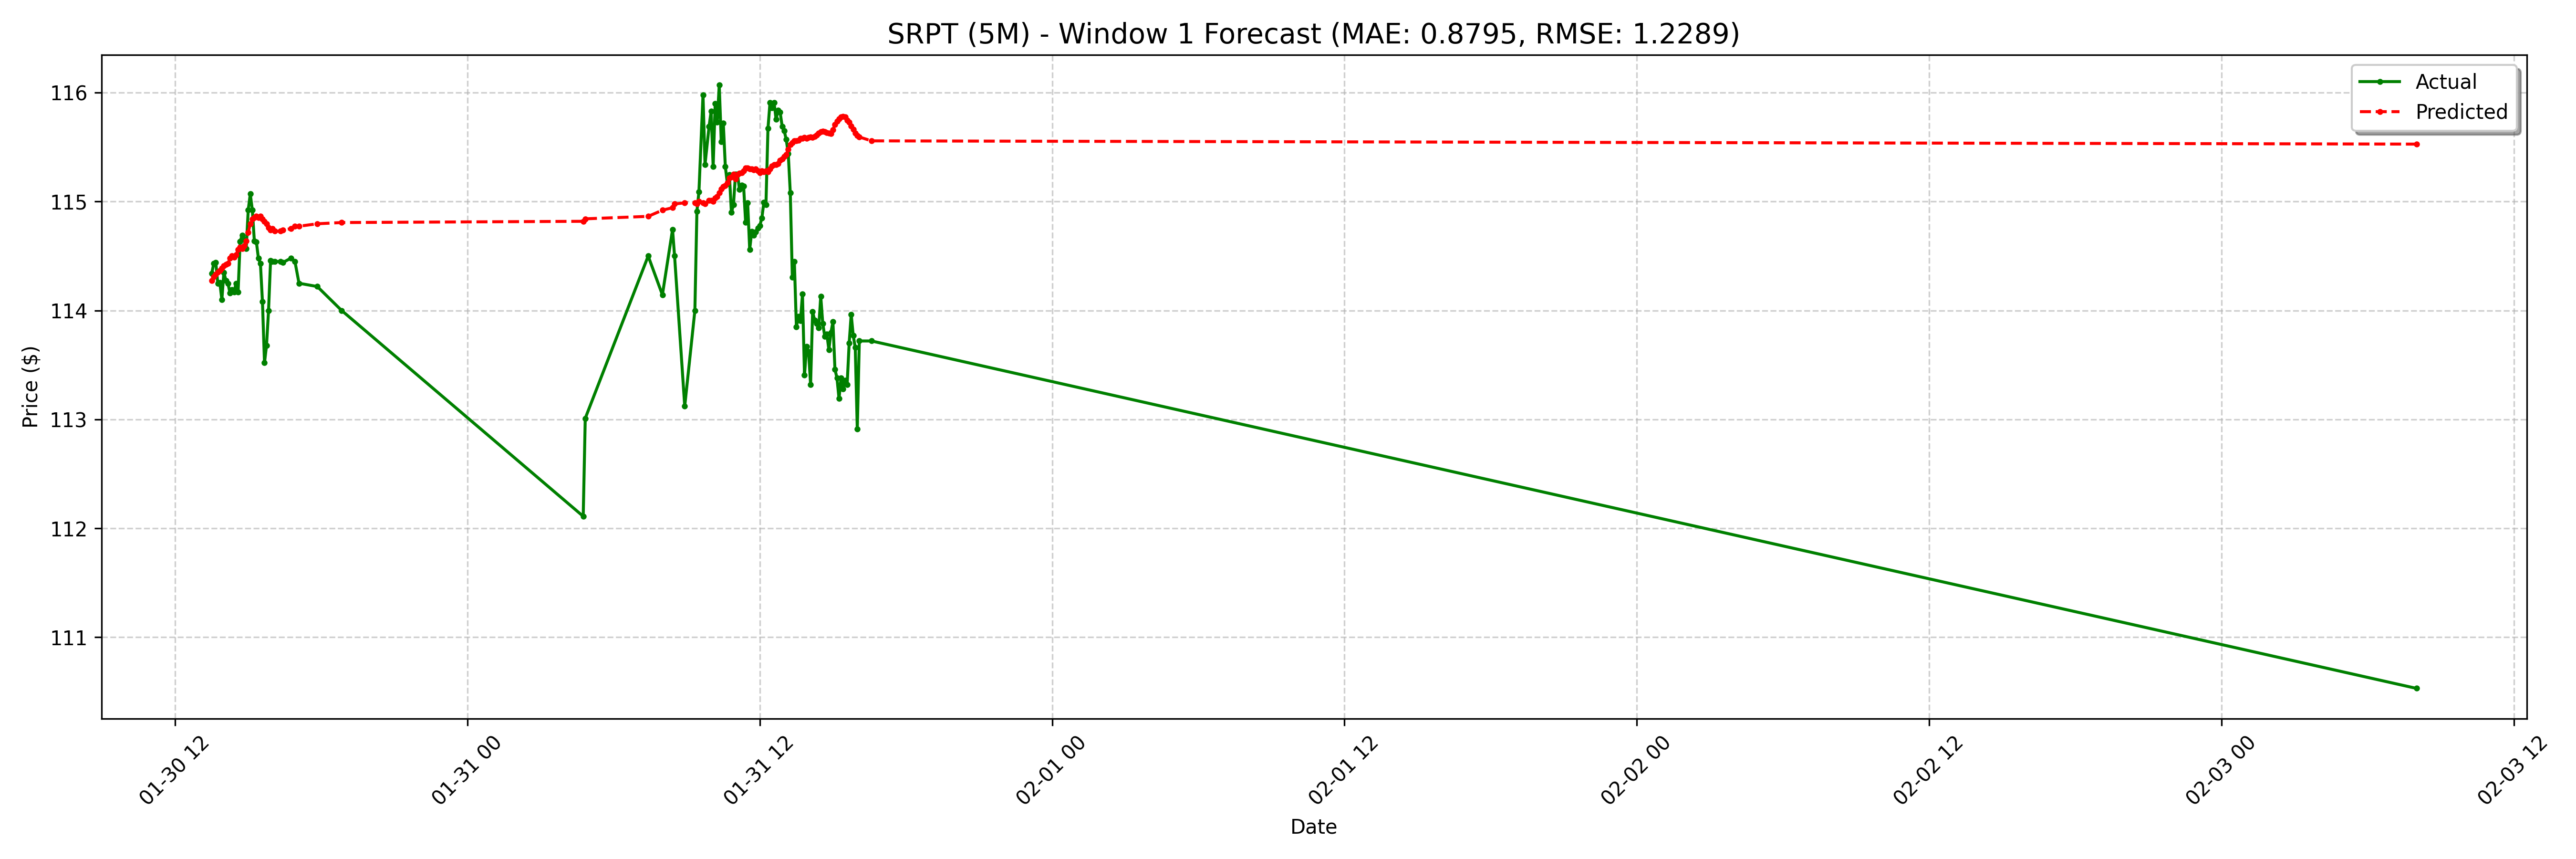

The data file committed next to this chart (first rows):
date, actual, forecast
2025-01-30 13:30:00-05:00, 114.3, 114.3
2025-01-30 13:35:00-05:00, 114.4, 114.3
2025-01-30 13:40:00-05:00, 114.4, 114.3
2025-01-30 13:45:00-05:00, 114.2, 114.4
2025-01-30 13:50:00-05:00, 114.3, 114.4
2025-01-30 13:55:00-05:00, 114.1, 114.4
2025-01-30 14:00:00-05:00, 114.3, 114.4
2025-01-30 14:05:00-05:00, 114.3, 114.4
2025-01-30 14:10:00-05:00, 114.2, 114.4
2025-01-30 14:15:00-05:00, 114.2, 114.5
2025-01-30 14:20:00-05:00, 114.2, 114.5
2025-01-30 14:25:00-05:00, 114.2, 114.5
2025-01-30 14:30:00-05:00, 114.2, 114.5
2025-01-30 14:35:00-05:00, 114.2, 114.6
2025-01-30 14:40:00-05:00, 114.6, 114.6
2025-01-30 14:45:00-05:00, 114.7, 114.6
2025-01-30 14:50:00-05:00, 114.7, 114.6
2025-01-30 14:55:00-05:00, 114.6, 114.6
2025-01-30 15:00:00-05:00, 114.9, 114.7
2025-01-30 15:05:00-05:00, 115.1, 114.8
2025-01-30 15:10:00-05:00, 114.9, 114.8
2025-01-30 15:15:00-05:00, 114.6, 114.9
2025-01-30 15:20:00-05:00, 114.6, 114.9
2025-01-30 15:25:00-05:00, 114.5, 114.9
2025-01-30 15:30:00-05:00, 114.4, 114.9
2025-01-30 15:35:00-05:00, 114.1, 114.8
2025-01-30 15:40:00-05:00, 113.5, 114.8
2025-01-30 15:45:00-05:00, 113.7, 114.8
2025-01-30 15:50:00-05:00, 114.0, 114.8
2025-01-30 15:55:00-05:00, 114.5, 114.7
2025-01-30 16:00:00-05:00, 114.5, 114.8
2025-01-30 16:05:00-05:00, 114.5, 114.7
2025-01-30 16:20:00-05:00, 114.5, 114.7
2025-01-30 16:25:00-05:00, 114.4, 114.7
2025-01-30 16:45:00-05:00, 114.5, 114.8
2025-01-30 16:55:00-05:00, 114.5, 114.8
2025-01-30 17:05:00-05:00, 114.2, 114.8
2025-01-30 17:50:00-05:00, 114.2, 114.8
2025-01-30 18:50:00-05:00, 114.0, 114.8
2025-01-31 04:45:00-05:00, 112.1, 114.8
2025-01-31 04:50:00-05:00, 113, 114.8
2025-01-31 07:25:00-05:00, 114.5, 114.9
2025-01-31 08:00:00-05:00, 114.1, 114.9
2025-01-31 08:25:00-05:00, 114.7, 114.9
2025-01-31 08:30:00-05:00, 114.5, 115
2025-01-31 08:55:00-05:00, 113.1, 115
2025-01-31 09:20:00-05:00, 114.0, 115
2025-01-31 09:25:00-05:00, 114.9, 115
2025-01-31 09:30:00-05:00, 115.1, 115
2025-01-31 09:40:00-05:00, 116, 115
2025-01-31 09:45:00-05:00, 115.3, 115
2025-01-31 09:55:00-05:00, 115.7, 115
2025-01-31 10:00:00-05:00, 115.8, 115
2025-01-31 10:05:00-05:00, 115.3, 115
2025-01-31 10:10:00-05:00, 115.9, 115
2025-01-31 10:15:00-05:00, 115.7, 115
2025-01-31 10:20:00-05:00, 116.1, 115.1
2025-01-31 10:25:00-05:00, 115.5, 115.1
2025-01-31 10:30:00-05:00, 115.7, 115.1
2025-01-31 10:35:00-05:00, 115.3, 115.1
... 68 more rows
